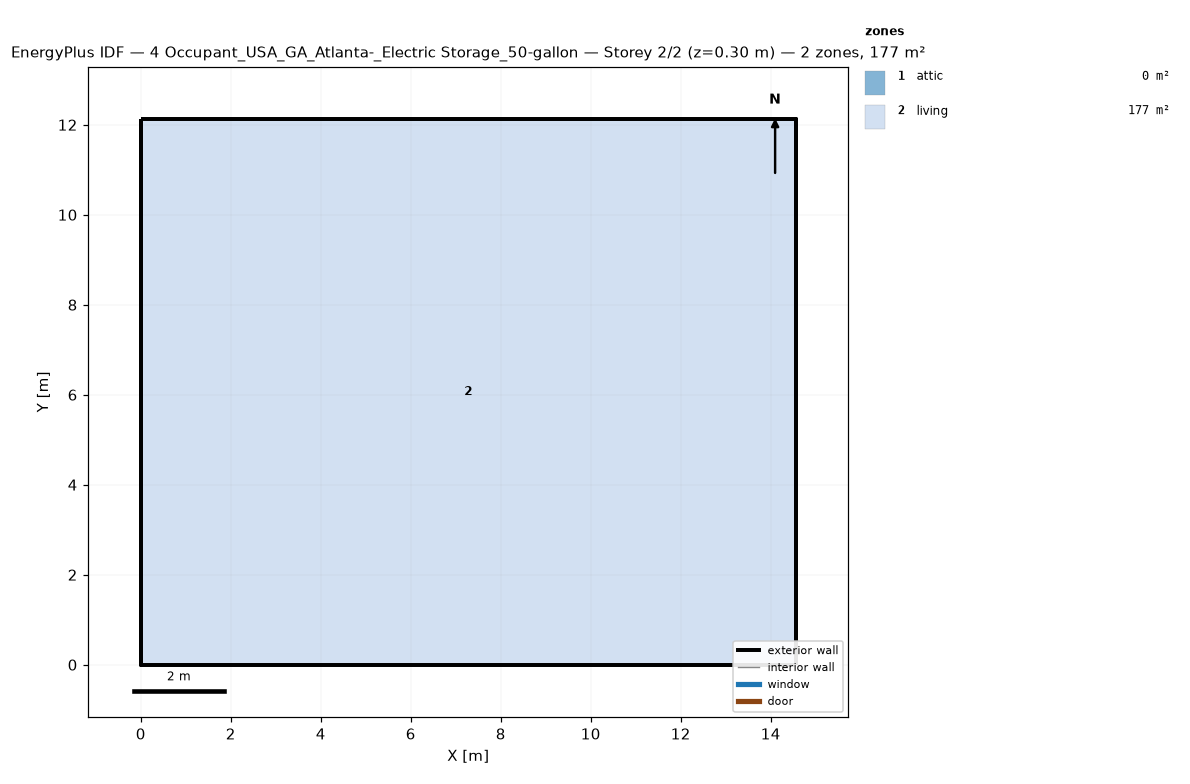
=== STOREY PLAN SPEC (per zone: floor XY polygon, exterior-wall plan segments, windows/doors) ===
zone 1: attic  (0.0 m²)
  exterior wall: (14.55, 0.00) – (14.55, 12.13) – (14.55, 6.06)  [18.2 m]
  exterior wall: (0.00, 12.13) – (0.00, 0.00) – (0.00, 6.06)  [18.2 m]
zone 2: living  (176.5 m²)
  floor: (0.00, 0.00) (0.00, 12.13) (14.55, 12.13) (14.55, 0.00)
  exterior wall: (0.00, 0.00) – (14.55, 0.00)  [14.6 m]
  exterior wall: (14.55, 0.00) – (14.55, 12.13)  [12.1 m]
  exterior wall: (14.55, 12.13) – (0.00, 12.13)  [14.6 m]
  exterior wall: (0.00, 12.13) – (0.00, 0.00)  [12.1 m]

=== DERIVED (storey summary) ===
Building: 4 Occupant_USA_GA_Atlanta-_Electric Storage_50-gallon
Storey: 2 of 2  (floor level z = 0.30 m)
Storey gross floor area: 176.5 m²
Zones on this storey: 2
  - attic: floor 0.0 m²; exterior wall 36.4 m (24.5 m²); WWR 0.0%
  - living: floor 176.5 m²; exterior wall 53.4 m (146.4 m²); WWR 0.0%
Zone adjacency: (none detected)